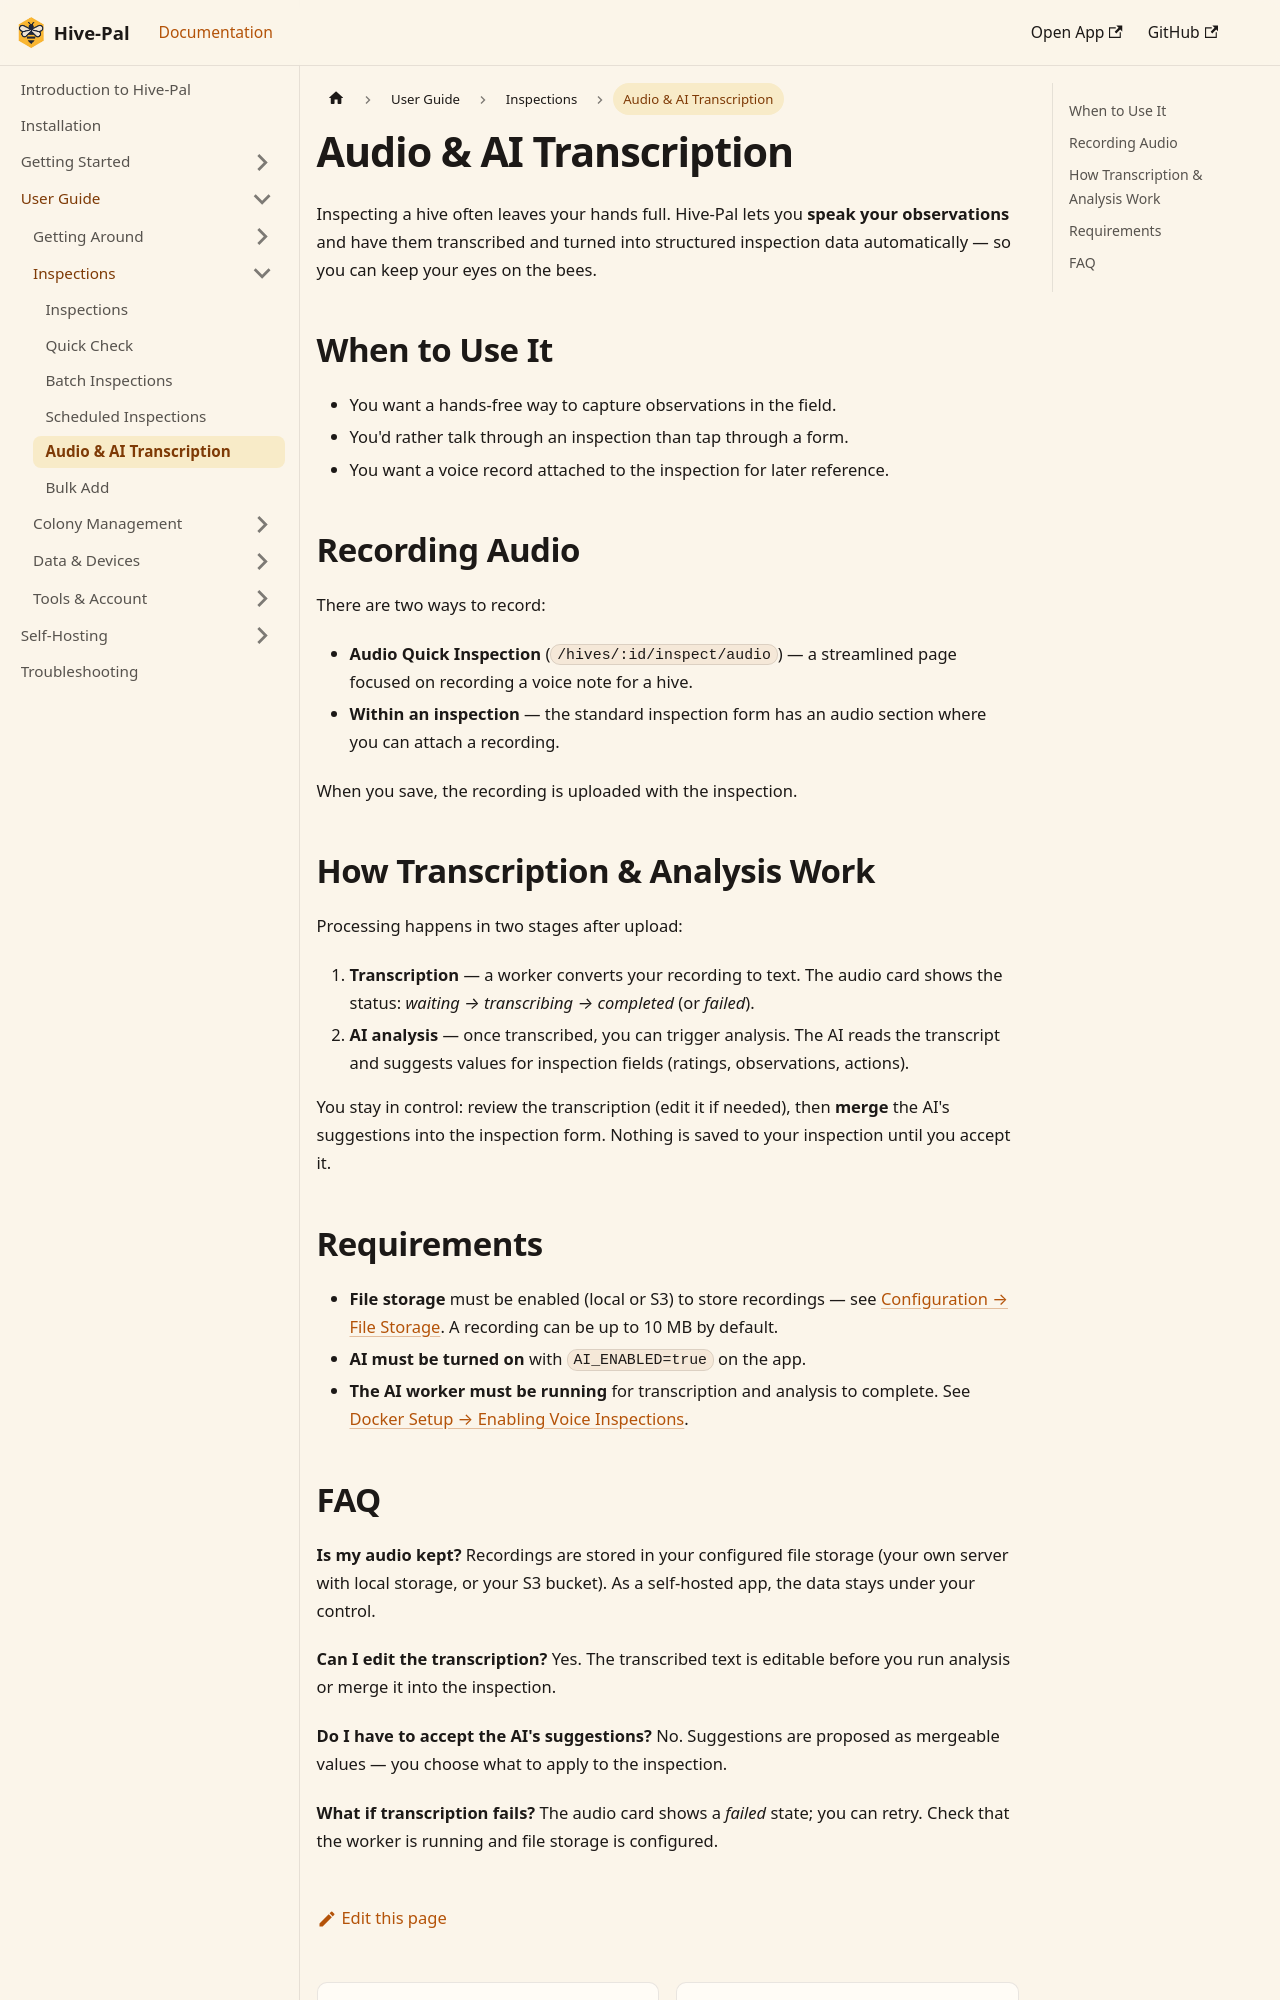

repository: martinhrvn/hive-pal · page: docs/user-guide/audio-ai.html · generator: docusaurus

---
title: Audio & AI Transcription
description: Record voice notes during hive inspections in Hive-Pal and let AI transcribe and extract structured inspection data for you.
keywords: [audio inspection, voice notes beekeeping, AI transcription, speech to inspection, hands-free beekeeping]
---

# Audio & AI Transcription

Inspecting a hive often leaves your hands full. Hive-Pal lets you **speak your observations** and have them transcribed and turned into structured inspection data automatically — so you can keep your eyes on the bees.

## When to Use It

- You want a hands-free way to capture observations in the field.
- You'd rather talk through an inspection than tap through a form.
- You want a voice record attached to the inspection for later reference.

## Recording Audio

There are two ways to record:

- **Audio Quick Inspection** (`/hives/:id/inspect/audio`) — a streamlined page focused on recording a voice note for a hive.
- **Within an inspection** — the standard inspection form has an audio section where you can attach a recording.

When you save, the recording is uploaded with the inspection.

## How Transcription & Analysis Work

Processing happens in two stages after upload:

1. **Transcription** — a worker converts your recording to text. The audio card shows the status: *waiting → transcribing → completed* (or *failed*).
2. **AI analysis** — once transcribed, you can trigger analysis. The AI reads the transcript and suggests values for inspection fields (ratings, observations, actions).

You stay in control: review the transcription (edit it if needed), then **merge** the AI's suggestions into the inspection form. Nothing is saved to your inspection until you accept it.

## Requirements

- **File storage** must be enabled (local or S3) to store recordings — see [Configuration → File Storage](../self-hosting/configuration#file-storage). A recording can be up to 10 MB by default.
- **AI must be turned on** with `AI_ENABLED=true` on the app.
- **The AI worker must be running** for transcription and analysis to complete. See [Docker Setup → Enabling Voice Inspections](../self-hosting/docker-setup#enabling-voice-inspections-ai-worker).
